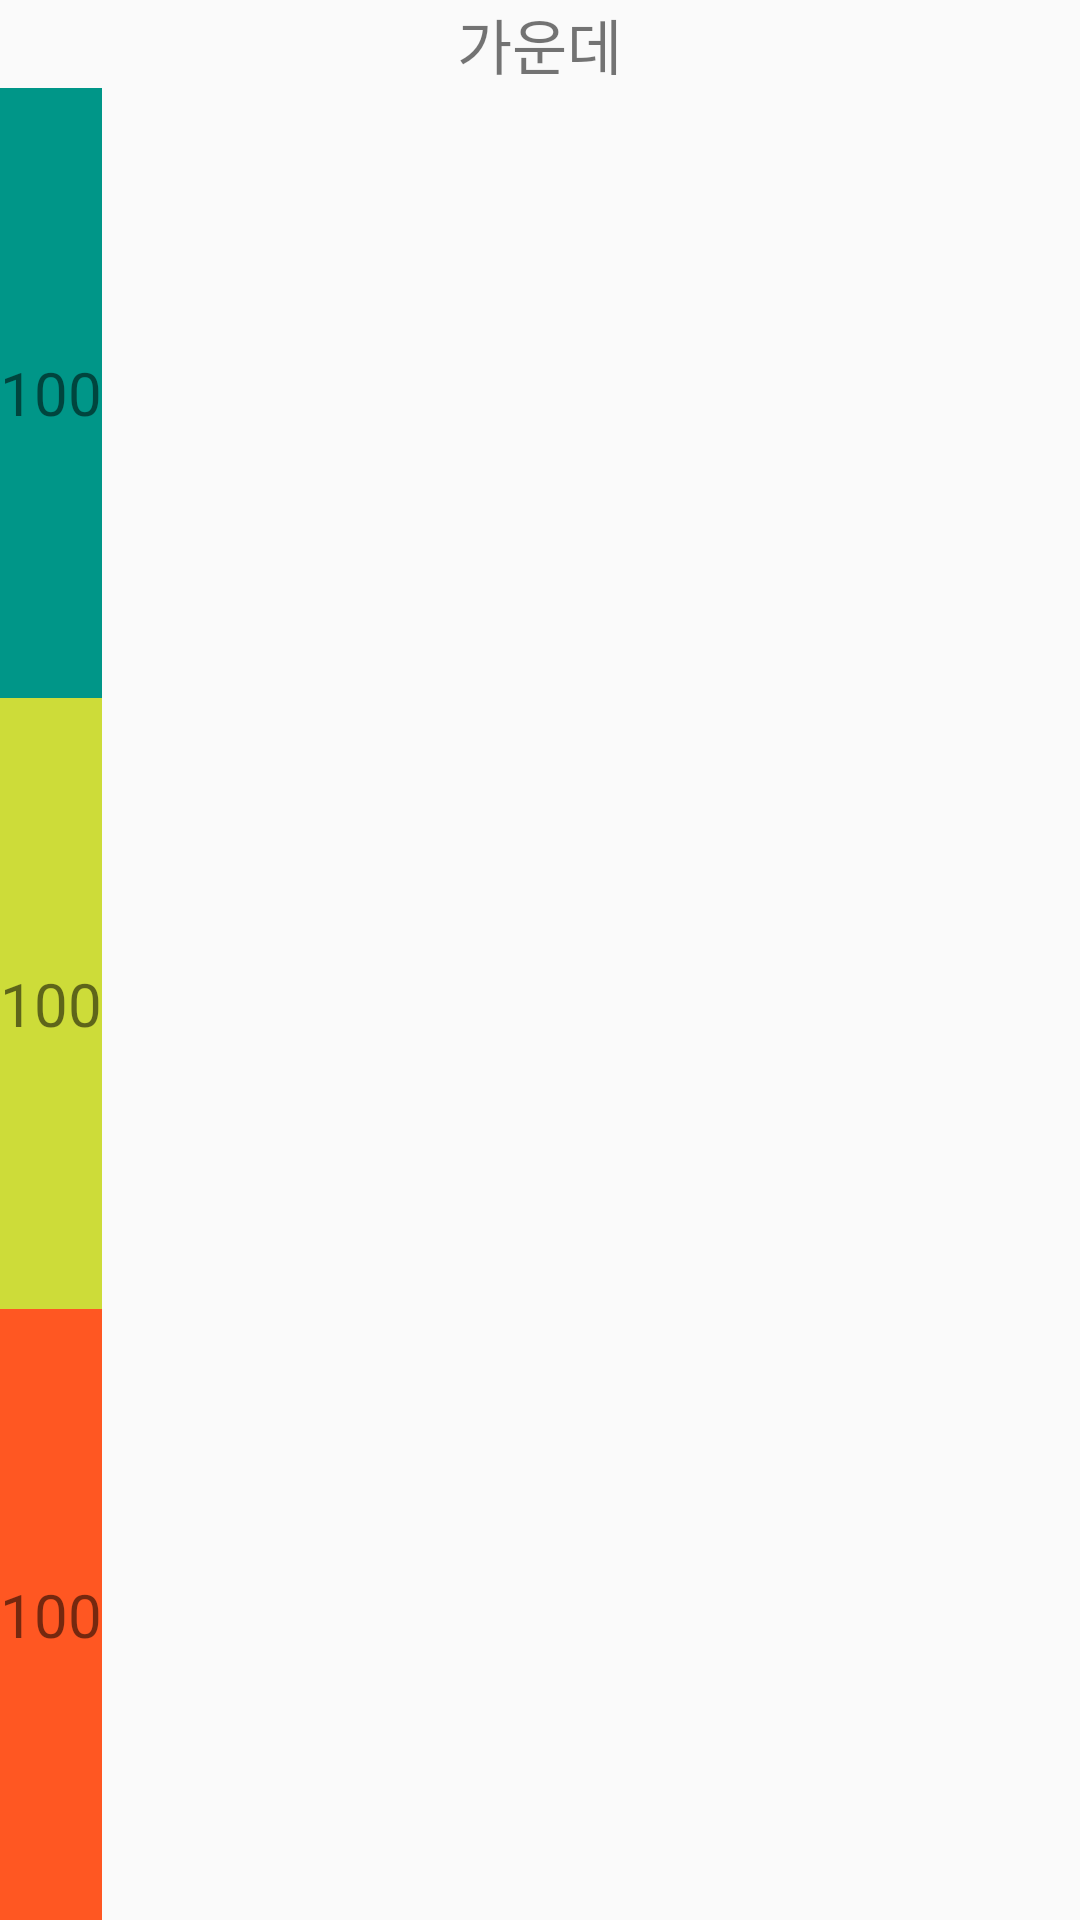

Layout XML and referenced resources for this Android screen:
<!-- AndroidManifest.xml: application theme AppTheme -->
<!-- res/layout/linear_layout.xml -->
<?xml version="1.0" encoding="utf-8"?>
<LinearLayout
        xmlns:android="http://schemas.android.com/apk/res/android"
        android:layout_width="match_parent"
        android:layout_height="match_parent"
        android:gravity="center"
        android:orientation="vertical">


    <TextView
            android:layout_width="wrap_content"
            android:layout_height="wrap_content"
            android:textSize="20dp"
            android:text="가운데"/>

    <LinearLayout
            android:layout_width="match_parent"
            android:layout_height="match_parent"
            android:orientation="vertical">
        <TextView
                android:layout_width="wrap_content"
                android:layout_height="0dp"
                android:text="100"
                android:textSize="20dp"
                android:gravity="center"
                android:background="#009688"
                android:layout_weight="1"/>
        <TextView
                android:layout_width="wrap_content"
                android:layout_height="0dp"
                android:text="100"
                android:textSize="20dp"
                android:gravity="center"
                android:background="#CDDC39"
                android:layout_weight="1"/>
        <TextView
                android:layout_width="wrap_content"
                android:layout_height="0dp"
                android:text="100"
                android:textSize="20dp"
                android:gravity="center"
                android:background="#FF5722"
                android:layout_weight="1"/>

    </LinearLayout>

</LinearLayout>
<!-- resources referenced by this layout -->
<resources>
  <style name="AppTheme" parent="Theme.AppCompat.Light.DarkActionBar">
          
          <item name="colorPrimary">@color/colorPrimary</item>
          <item name="colorPrimaryDark">@color/colorPrimaryDark</item>
          <item name="colorAccent">@color/colorAccent</item>
      </style>
  <color name="colorPrimary">#6200EE</color>
  <color name="colorPrimaryDark">#3700B3</color>
  <color name="colorAccent">#03DAC5</color>
</resources>
